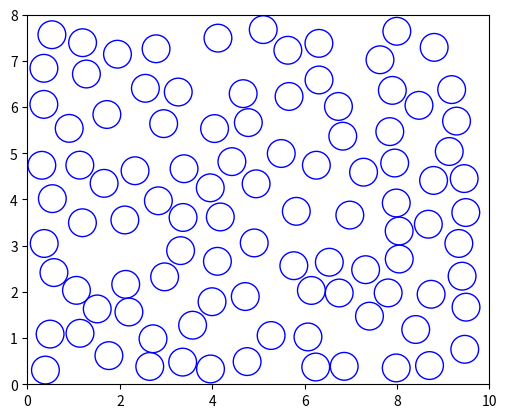

This figure's Python source:
import matplotlib.pyplot as plt
import numpy as np


def generate_random_circle(radius, x_range, y_range):
    center_x = np.random.uniform(radius, x_range - radius)
    center_y = np.random.uniform(radius, y_range - radius)
    return center_x, center_y

def circles_do_not_overlap(circles, new_circle, min_distance):
    for circle in circles:
        distance = np.sqrt((circle[0] - new_circle[0]) ** 2 + (circle[1] - new_circle[1]) ** 2)
        if distance < min_distance:
            return False
    return True

def generate_random_non_overlapping_circles(num_circles, radius, x_range, y_range, min_distance):
    circles = []
    for _ in range(num_circles):
        while True:
            new_circle = generate_random_circle(radius, x_range, y_range)
            if circles_do_not_overlap(circles, new_circle, min_distance):
                circles.append(new_circle)
                break
    return circles

def plot_circles_in_rectangle(circles, rectangle_width, rectangle_height):
    fig, ax = plt.subplots()
    ax.set_xlim(0, rectangle_width)
    ax.set_ylim(0, rectangle_height)
    for circle in circles:
        circle_patch = plt.Circle(circle, radius, color='b', fill=False)
        ax.add_patch(circle_patch)
    ax.set_aspect('equal', 'box')
    plt.show()

rectangle_width = 10
rectangle_height = 8
num_circles = 100
radius = 0.3
min_distance = 2 * radius

circles = generate_random_non_overlapping_circles(num_circles, radius, rectangle_width, rectangle_height, min_distance)
plot_circles_in_rectangle(circles, rectangle_width, rectangle_height)

